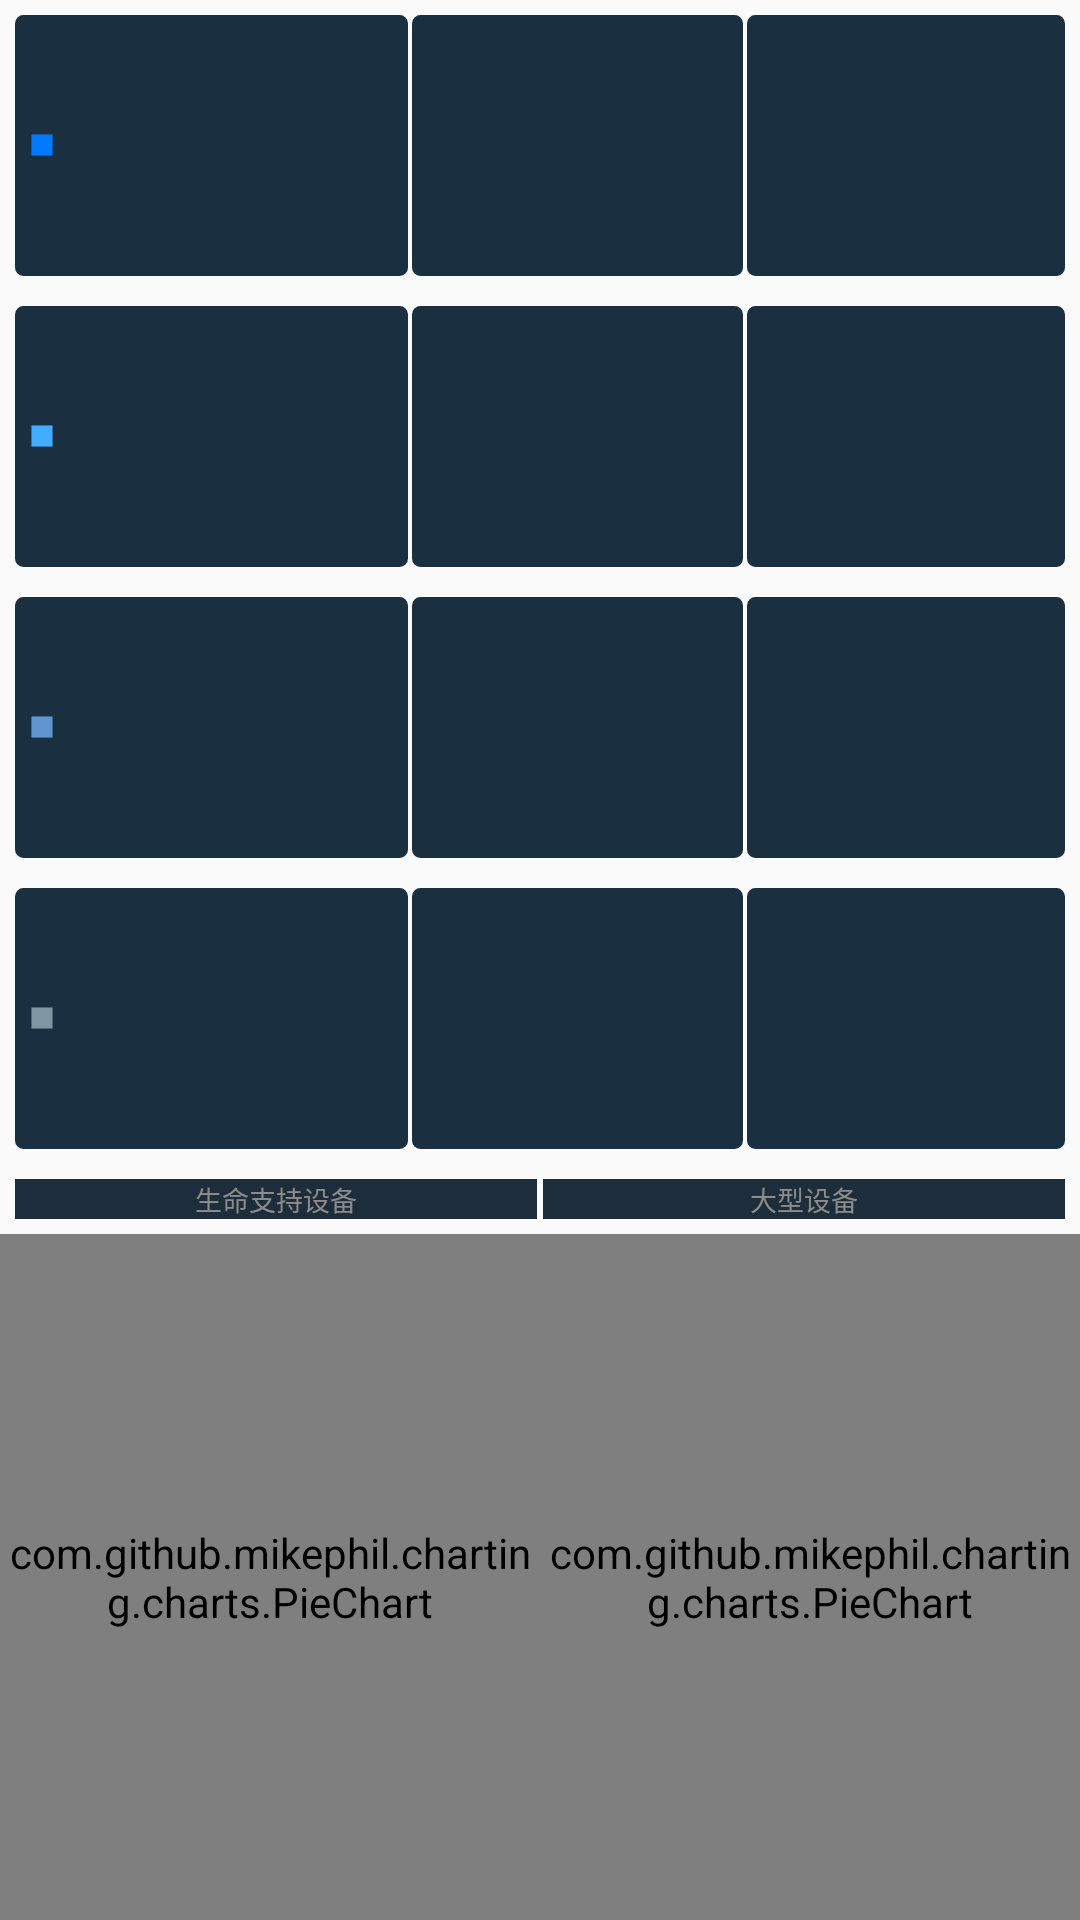

Produce the Android XML layout that renders to this screen, including the resource entries it uses.
<!-- AndroidManifest.xml: application theme Theme.MyApplication -->
<!-- res/layout/special.xml -->
<?xml version="1.0" encoding="utf-8"?>
<androidx.appcompat.widget.LinearLayoutCompat xmlns:android="http://schemas.android.com/apk/res/android"
    xmlns:app="http://schemas.android.com/apk/res-auto"
    xmlns:tools="http://schemas.android.com/tools"
    android:layout_width="match_parent"
    android:layout_height="match_parent"
    android:focusable="true"
    android:orientation="vertical">


    <LinearLayout
        android:layout_width="match_parent"
        android:layout_height="match_parent"
        android:orientation="horizontal"
        android:layout_weight="3.5"
        >

        <TextView
            android:id="@+id/special_1"
            android:layout_width="match_parent"
            android:layout_height="match_parent"
            android:textSize="10dp"
            android:textColor="@color/white"
            android:gravity="center"
            android:background="@drawable/fillet_top"
            android:layout_weight="0.9"
            android:layout_marginTop="5dp"
            android:layout_marginBottom="5dp"
            android:layout_marginStart="5dp"
            android:layout_marginEnd="0.5dp"
            app:drawableLeftCompat="@drawable/__rectangle"
            app:drawableTint="@color/text_blue_color">
        </TextView>
        <TextView
            android:id="@+id/special_2"
            android:layout_width="match_parent"
            android:layout_height="match_parent"
            android:textSize="10dp"
            android:textColor="@color/white"
            android:gravity="center"
            android:background="@drawable/fillet_top"
            android:layout_weight="1"
            android:layout_marginTop="5dp"
            android:layout_marginBottom="5dp"
            android:layout_marginStart="0.5dp"
            android:layout_marginEnd="0.5dp"

            >
        </TextView>
        <TextView
            android:id="@+id/special_3"
            android:layout_width="match_parent"
            android:layout_height="match_parent"
            android:textSize="10dp"
            android:textColor="@color/white"
            android:gravity="center"
            android:background="@drawable/fillet_top"
            android:layout_weight="1"
            android:layout_marginTop="5dp"
            android:layout_marginBottom="5dp"
            android:layout_marginStart="0.5dp"
            android:layout_marginEnd="5dp"

            >
        </TextView>
    </LinearLayout>

    <LinearLayout
        android:layout_width="match_parent"
        android:layout_height="match_parent"
        android:orientation="horizontal"
        android:layout_weight="3.5"
        >

        <TextView
            android:id="@+id/special_4"
            android:layout_width="match_parent"
            android:layout_height="match_parent"
            android:gravity="center"
            android:layout_marginStart="5dp"
            android:layout_marginTop="5dp"
            android:layout_marginEnd="0.5dp"
            android:layout_marginBottom="5dp"
            android:layout_weight="0.9"
            android:background="@drawable/fillet_top"
            android:textColor="@color/white"
            android:textSize="10dp"
            app:drawableLeftCompat="@drawable/__rectangle"
            app:drawableTint="@color/text_blue3">
            >

        </TextView>

        <TextView
            android:id="@+id/special_5"
            android:layout_width="match_parent"
            android:layout_height="match_parent"
            android:textSize="10dp"
            android:textColor="@color/white"
            android:gravity="center"
            android:background="@drawable/fillet_top"
            android:layout_weight="1"
            android:layout_marginTop="5dp"
            android:layout_marginBottom="5dp"
            android:layout_marginStart="0.5dp"
            android:layout_marginEnd="0.5dp"

            >

        </TextView>
        <TextView
            android:id="@+id/special_6"
            android:layout_width="match_parent"
            android:layout_height="match_parent"
            android:textSize="10dp"
            android:textColor="@color/white"
            android:gravity="center"
            android:background="@drawable/fillet_top"
            android:layout_weight="1"
            android:layout_marginTop="5dp"
            android:layout_marginBottom="5dp"
            android:layout_marginStart="0.5dp"
            android:layout_marginEnd="5dp"

            >

        </TextView>
    </LinearLayout>

    <LinearLayout
        android:layout_width="match_parent"
        android:layout_height="match_parent"
        android:orientation="horizontal"
        android:layout_weight="3.5"
        >

        <TextView
            android:id="@+id/special_7"
            android:layout_width="match_parent"
            android:layout_height="match_parent"
            android:textSize="10dp"
            android:textColor="@color/white"
            android:gravity="center"
            android:background="@drawable/fillet_top"
            android:layout_weight="0.9"
            android:layout_marginTop="5dp"
            android:layout_marginBottom="5dp"
            android:layout_marginStart="5dp"
            android:layout_marginEnd="0.5dp"
            app:drawableLeftCompat="@drawable/__rectangle"
            app:drawableTint="@color/text_blue">
            >

        </TextView>
        <TextView
            android:id="@+id/special_8"
            android:layout_width="match_parent"
            android:layout_height="match_parent"
            android:textSize="10dp"
            android:textColor="@color/white"
            android:gravity="center"
            android:background="@drawable/fillet_top"
            android:layout_weight="1"
            android:layout_marginTop="5dp"
            android:layout_marginBottom="5dp"
            android:layout_marginStart="0.5dp"
            android:layout_marginEnd="0.5dp"

            >

        </TextView>
        <TextView
            android:id="@+id/special_9"
            android:layout_width="match_parent"
            android:layout_height="match_parent"
            android:textSize="10dp"
            android:textColor="@color/white"
            android:gravity="center"
            android:background="@drawable/fillet_top"
            android:layout_weight="1"
            android:layout_marginTop="5dp"
            android:layout_marginBottom="5dp"
            android:layout_marginStart="0.5dp"
            android:layout_marginEnd="5dp"

            >

        </TextView>
    </LinearLayout>

    <LinearLayout
        android:layout_width="match_parent"
        android:layout_height="match_parent"
        android:orientation="horizontal"
        android:layout_weight="3.5"
        >

        <TextView
            android:id="@+id/special_10"
            android:layout_width="match_parent"
            android:layout_height="match_parent"
            android:textSize="10dp"
            android:textColor="@color/white"
            android:gravity="center"
            android:background="@drawable/fillet_top"
            android:layout_weight="0.9"
            android:layout_marginTop="5dp"
            android:layout_marginBottom="5dp"
            android:layout_marginStart="5dp"
            android:layout_marginEnd="0.5dp"
            app:drawableLeftCompat="@drawable/__rectangle"
            app:drawableTint="@color/text_blue4">
            >

        </TextView>
        <TextView
            android:id="@+id/special_11"
            android:layout_width="match_parent"
            android:layout_height="match_parent"
            android:textSize="10dp"
            android:textColor="@color/white"
            android:gravity="center"
            android:background="@drawable/fillet_top"
            android:layout_weight="1"
            android:layout_marginTop="5dp"
            android:layout_marginBottom="5dp"
            android:layout_marginStart="0.5dp"
            android:layout_marginEnd="0.5dp"

            >

        </TextView>
        <TextView
            android:id="@+id/special_12"
            android:layout_width="match_parent"
            android:layout_height="match_parent"
            android:textSize="10dp"
            android:textColor="@color/white"
            android:gravity="center"
            android:background="@drawable/fillet_top"
            android:layout_weight="1"
            android:layout_marginTop="5dp"
            android:layout_marginBottom="5dp"
            android:layout_marginStart="0.5dp"
            android:layout_marginEnd="5dp"

            >

        </TextView>
    </LinearLayout>

    <LinearLayout
        android:layout_width="match_parent"
        android:layout_height="match_parent"
        android:orientation="horizontal"
        android:layout_weight="2.5"
        >
    <LinearLayout
        android:layout_width="match_parent"
        android:layout_height="match_parent"
        android:orientation="vertical"
        android:layout_weight="1"
        >
        <TextView
            android:layout_width="match_parent"
            android:layout_height="wrap_content"
            android:gravity="center"
            android:textColor="@color/gray"
            android:textSize="9dp"
            android:text="生命支持设备"
            android:background="@drawable/fillet_special"
            android:layout_marginBottom="5dp"
            android:layout_marginTop="5dp"
            android:layout_marginStart="5dp"
            android:layout_marginEnd="1dp"
            >
        </TextView>

        <com.github.mikephil.charting.charts.PieChart
            android:id="@+id/pieChart_1"
            android:layout_width="match_parent"
            android:layout_height="match_parent"
            >
        </com.github.mikephil.charting.charts.PieChart>
    </LinearLayout>

        <LinearLayout
            android:layout_width="match_parent"
            android:layout_height="match_parent"
            android:orientation="vertical"
            android:layout_weight="1"
            >

            <TextView
                android:layout_width="match_parent"
                android:layout_height="wrap_content"
                android:gravity="center"
                android:textColor="@color/gray"
                android:textSize="9dp"
                android:text="大型设备"
                android:background="@drawable/fillet_special"
                android:layout_marginBottom="5dp"
                android:layout_marginTop="5dp"
                android:layout_marginStart="1dp"
                android:layout_marginEnd="5dp"
                >

            </TextView>
            <com.github.mikephil.charting.charts.PieChart
                android:id="@+id/pieChart_2"
                android:layout_width="match_parent"
                android:layout_height="match_parent"
                >
            </com.github.mikephil.charting.charts.PieChart>
    </LinearLayout>

</LinearLayout>


</androidx.appcompat.widget.LinearLayoutCompat>
<!-- resources referenced by this layout -->
<resources>
  <color name="gray">#8c8c8c</color>
  <color name="text_blue">#5F96D1</color>
  <color name="text_blue3">#41AEFF</color>
  <color name="text_blue4">#8095A4</color>
  <color name="text_blue_color">#007AFF</color>
  <color name="white">#FFFFFFFF</color>
  <!-- drawable __rectangle (drawable) -->
  <vector xmlns:android="http://schemas.android.com/apk/res/android"
      android:width="8dp"
      android:height="8dp"
      android:viewportWidth="1024"
      android:viewportHeight="1024"
      android:layout_gravity="center_vertical"
      >
    <path
        android:pathData="M62,62h900v900h-900v-900z"
        android:fillColor="#d81e06" />
  </vector>
  <!-- drawable fillet_special (drawable) -->
  <?xml version="1.0" encoding="utf-8"?>
  <shape xmlns:android="http://schemas.android.com/apk/res/android"
      android:shape="rectangle">
  
      <stroke
          android:width="5dp"
          android:color="#1E2D3B" />
      <solid android:color="#1E2D3B" />
  
  </shape>
  <!-- drawable fillet_top (drawable) -->
  <?xml version="1.0" encoding="utf-8"?>
  <shape xmlns:android="http://schemas.android.com/apk/res/android"
      android:shape="rectangle">
      <padding
          android:bottom="5dp"
          android:left="5dp"
          android:right="5dp"
          android:top="5dp"
          />
      
      <corners android:radius="0.1dp" />
      <stroke
          android:width="5dp"
          android:color="#1A3041" />
      <solid android:color="#1A3041" />
  
  </shape>
  <style name="Theme.MyApplication" parent="Theme.MaterialComponents.DayNight.DarkActionBar.Bridge">
          
          <item name="colorPrimary">@color/purple_500</item>
          <item name="colorPrimaryVariant">@color/purple_700</item>
          <item name="colorOnPrimary">@color/white</item>
          
          <item name="colorSecondary">@color/teal_200</item>
          <item name="colorSecondaryVariant">@color/teal_700</item>
          <item name="colorOnSecondary">@color/black</item>
          
          <item name="android:statusBarColor">?attr/colorPrimaryVariant</item>
          
      </style>
  <color name="purple_500">#FF6200EE</color>
  <color name="purple_700">#FF3700B3</color>
  <color name="teal_200">#FF03DAC5</color>
  <color name="teal_700">#FF018786</color>
  <color name="black">#FF000000</color>
</resources>
